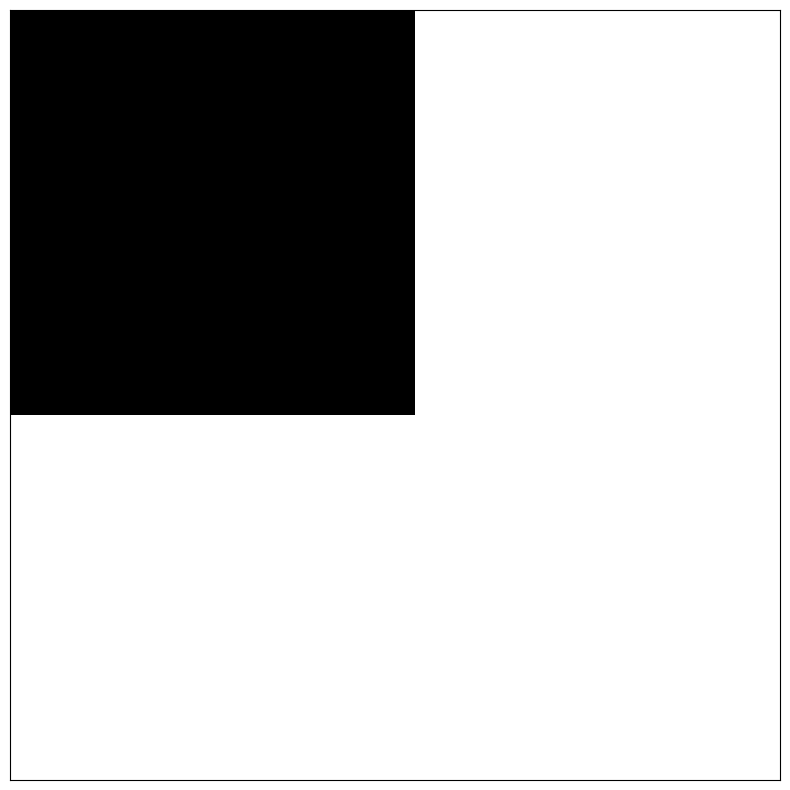

Python code for this plot:
import random
import numpy as np
import matplotlib.pyplot as plt


# Dimensiones del laberinto

rows, cols = 10, 10

# Direcciones posibles (arriba, abajo, izquierda, derecha)
directions = [(0,1),(1,0),(0,-1),(-1,0)]

# depth first search para generar el laberinto
def generate_maze(grid,row,col):
    grid[row,col] = 1
    random.shuffle(directions) # se genera direccion de movimiento aleatorio

    for direction in directions:
        new_row, new_col = row + direction[0], col + direction[1]
        between_row, between_col = row + direction[0] // 2, col + direction[1] // 2

        if 0 <= new_row < rows and 0 <= new_col < cols and grid[new_row, new_col] == 0:
            grid[between_row, between_col] = 1
            generate_maze(grid,new_row,new_col)

# cuadricula

grid = np.zeros((rows * 2 - 1, cols * 2 - 1),dtype=int)

# hacer que el laberinto se genere desde la esquina superior izquierda
generate_maze(grid,0,0)

# dibujar el laberinto

plt.figure(figsize=(10,10))
plt.imshow(grid,cmap='binary')
plt.xticks([]) # Eliminar marcas de eje x
plt.yticks([])  # Eliminar marcas de eje y
plt.show()